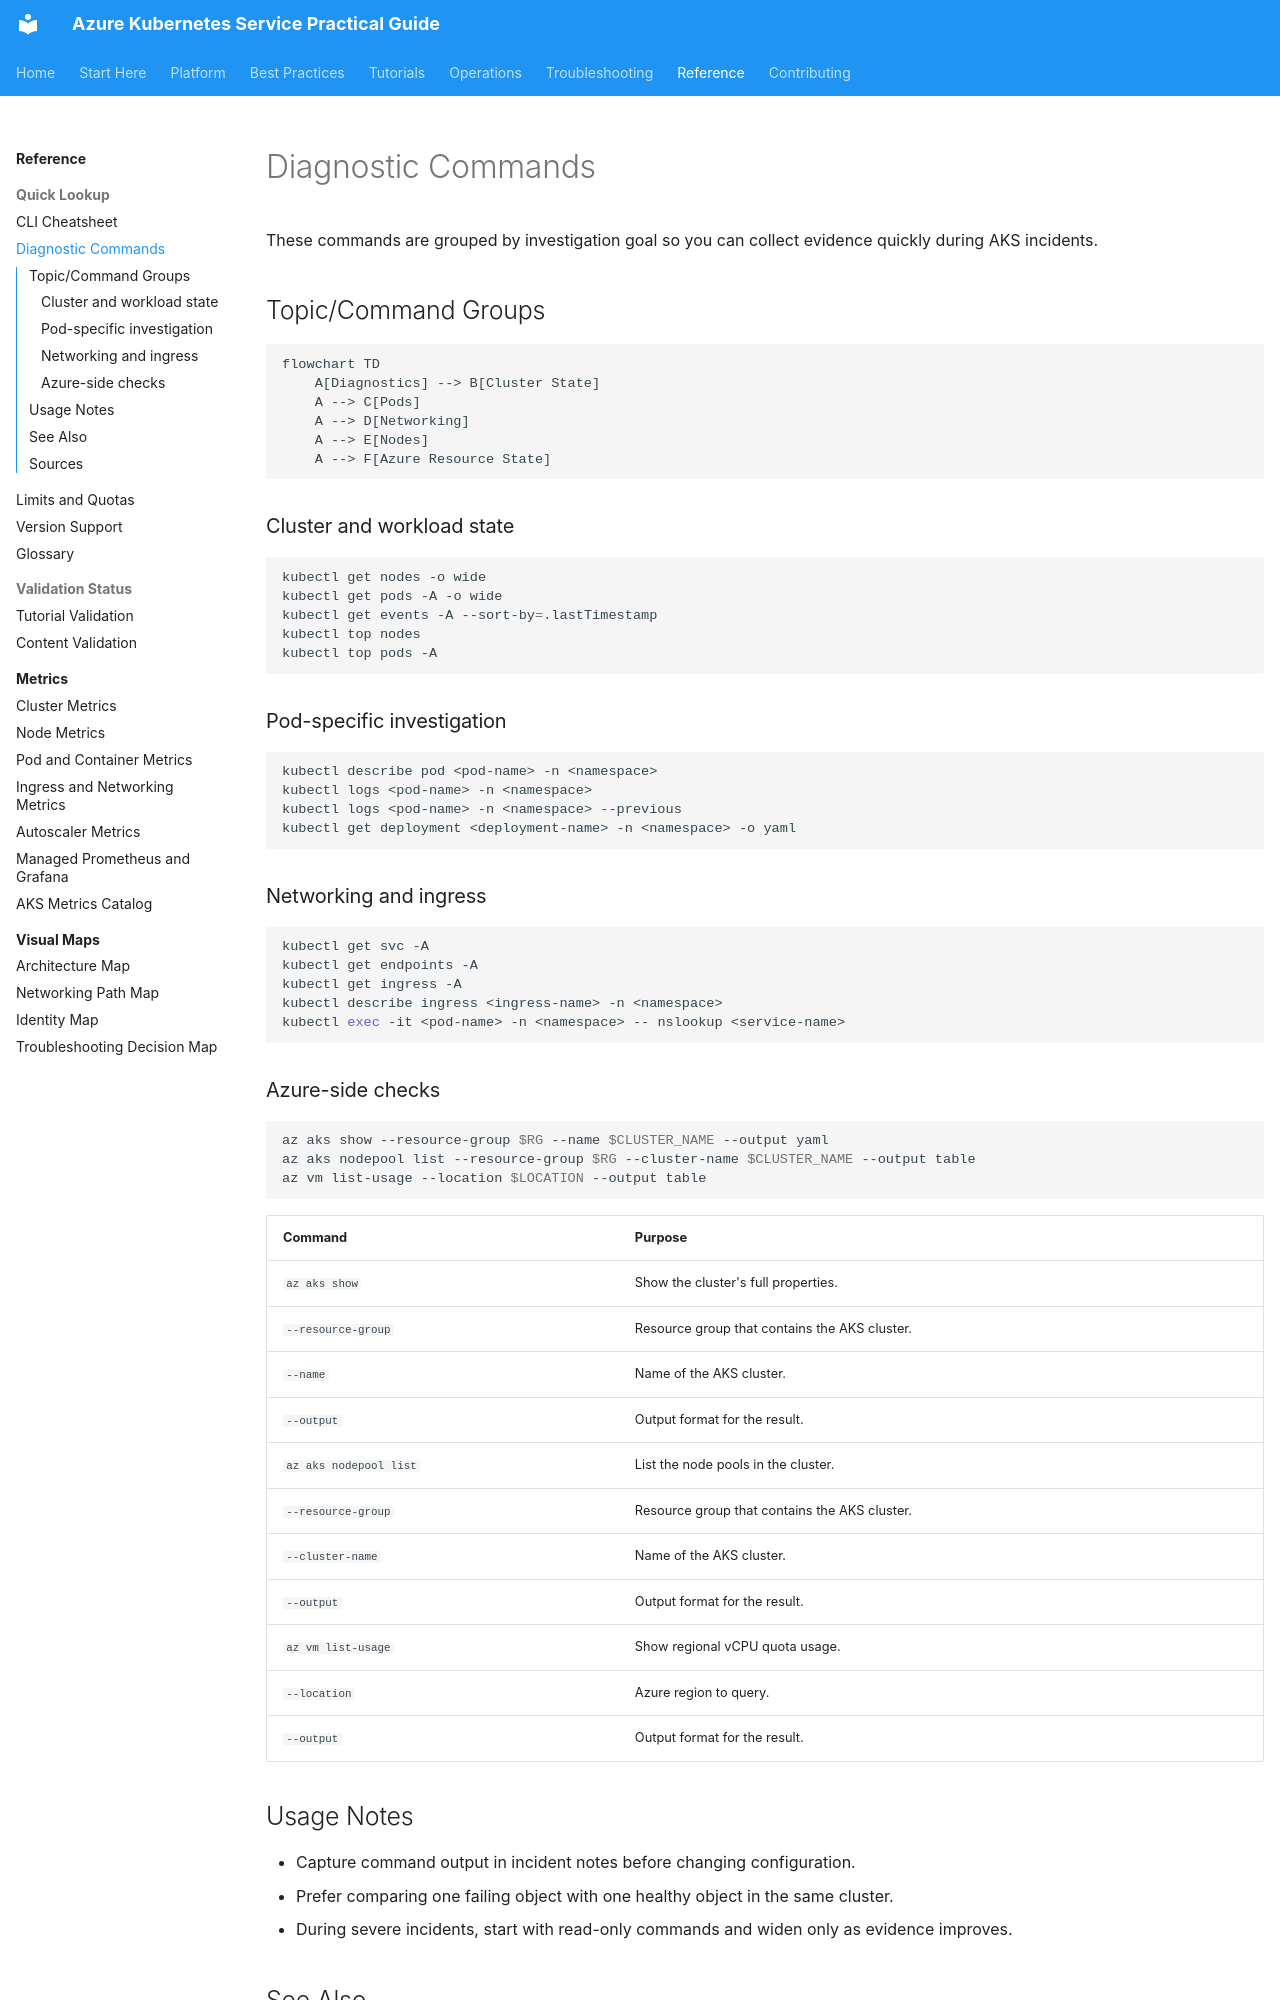

repository: yeongseon/azure-kubernetes-service-practical-guide · page: reference/diagnostic-commands/index.html · generator: mkdocs

---
content_sources:
  diagrams:
  - id: reference-diagnostic-commands
    type: flowchart
    source: self-generated
    justification: Reference visualization synthesized from the Microsoft Learn sources
      linked in this page or the repository validation data for this guide.
    based_on:
    - https://learn.microsoft.com/en-us/cli/azure/aks
    - https://learn.microsoft.com/en-us/troubleshoot/azure/azure-kubernetes/welcome-azure-kubernetes
    - https://learn.microsoft.com/en-us/troubleshoot/azure/azure-kubernetes/
---



# Diagnostic Commands

These commands are grouped by investigation goal so you can collect evidence quickly during AKS incidents.

## Topic/Command Groups

<!-- diagram-id: reference-diagnostic-commands -->
```mermaid
flowchart TD
    A[Diagnostics] --> B[Cluster State]
    A --> C[Pods]
    A --> D[Networking]
    A --> E[Nodes]
    A --> F[Azure Resource State]
```


### Cluster and workload state

```bash
kubectl get nodes -o wide
kubectl get pods -A -o wide
kubectl get events -A --sort-by=.lastTimestamp
kubectl top nodes
kubectl top pods -A
```

### Pod-specific investigation

```bash
kubectl describe pod <pod-name> -n <namespace>
kubectl logs <pod-name> -n <namespace>
kubectl logs <pod-name> -n <namespace> --previous
kubectl get deployment <deployment-name> -n <namespace> -o yaml
```

### Networking and ingress

```bash
kubectl get svc -A
kubectl get endpoints -A
kubectl get ingress -A
kubectl describe ingress <ingress-name> -n <namespace>
kubectl exec -it <pod-name> -n <namespace> -- nslookup <service-name>
```

### Azure-side checks

```bash
az aks show --resource-group $RG --name $CLUSTER_NAME --output yaml
az aks nodepool list --resource-group $RG --cluster-name $CLUSTER_NAME --output table
az vm list-usage --location $LOCATION --output table
```

| Command | Purpose |
| --- | --- |
| `az aks show` | Show the cluster's full properties. |
| `--resource-group` | Resource group that contains the AKS cluster. |
| `--name` | Name of the AKS cluster. |
| `--output` | Output format for the result. |
| `az aks nodepool list` | List the node pools in the cluster. |
| `--resource-group` | Resource group that contains the AKS cluster. |
| `--cluster-name` | Name of the AKS cluster. |
| `--output` | Output format for the result. |
| `az vm list-usage` | Show regional vCPU quota usage. |
| `--location` | Azure region to query. |
| `--output` | Output format for the result. |

## Usage Notes

- Capture command output in incident notes before changing configuration.
- Prefer comparing one failing object with one healthy object in the same cluster.
- During severe incidents, start with read-only commands and widen only as evidence improves.
